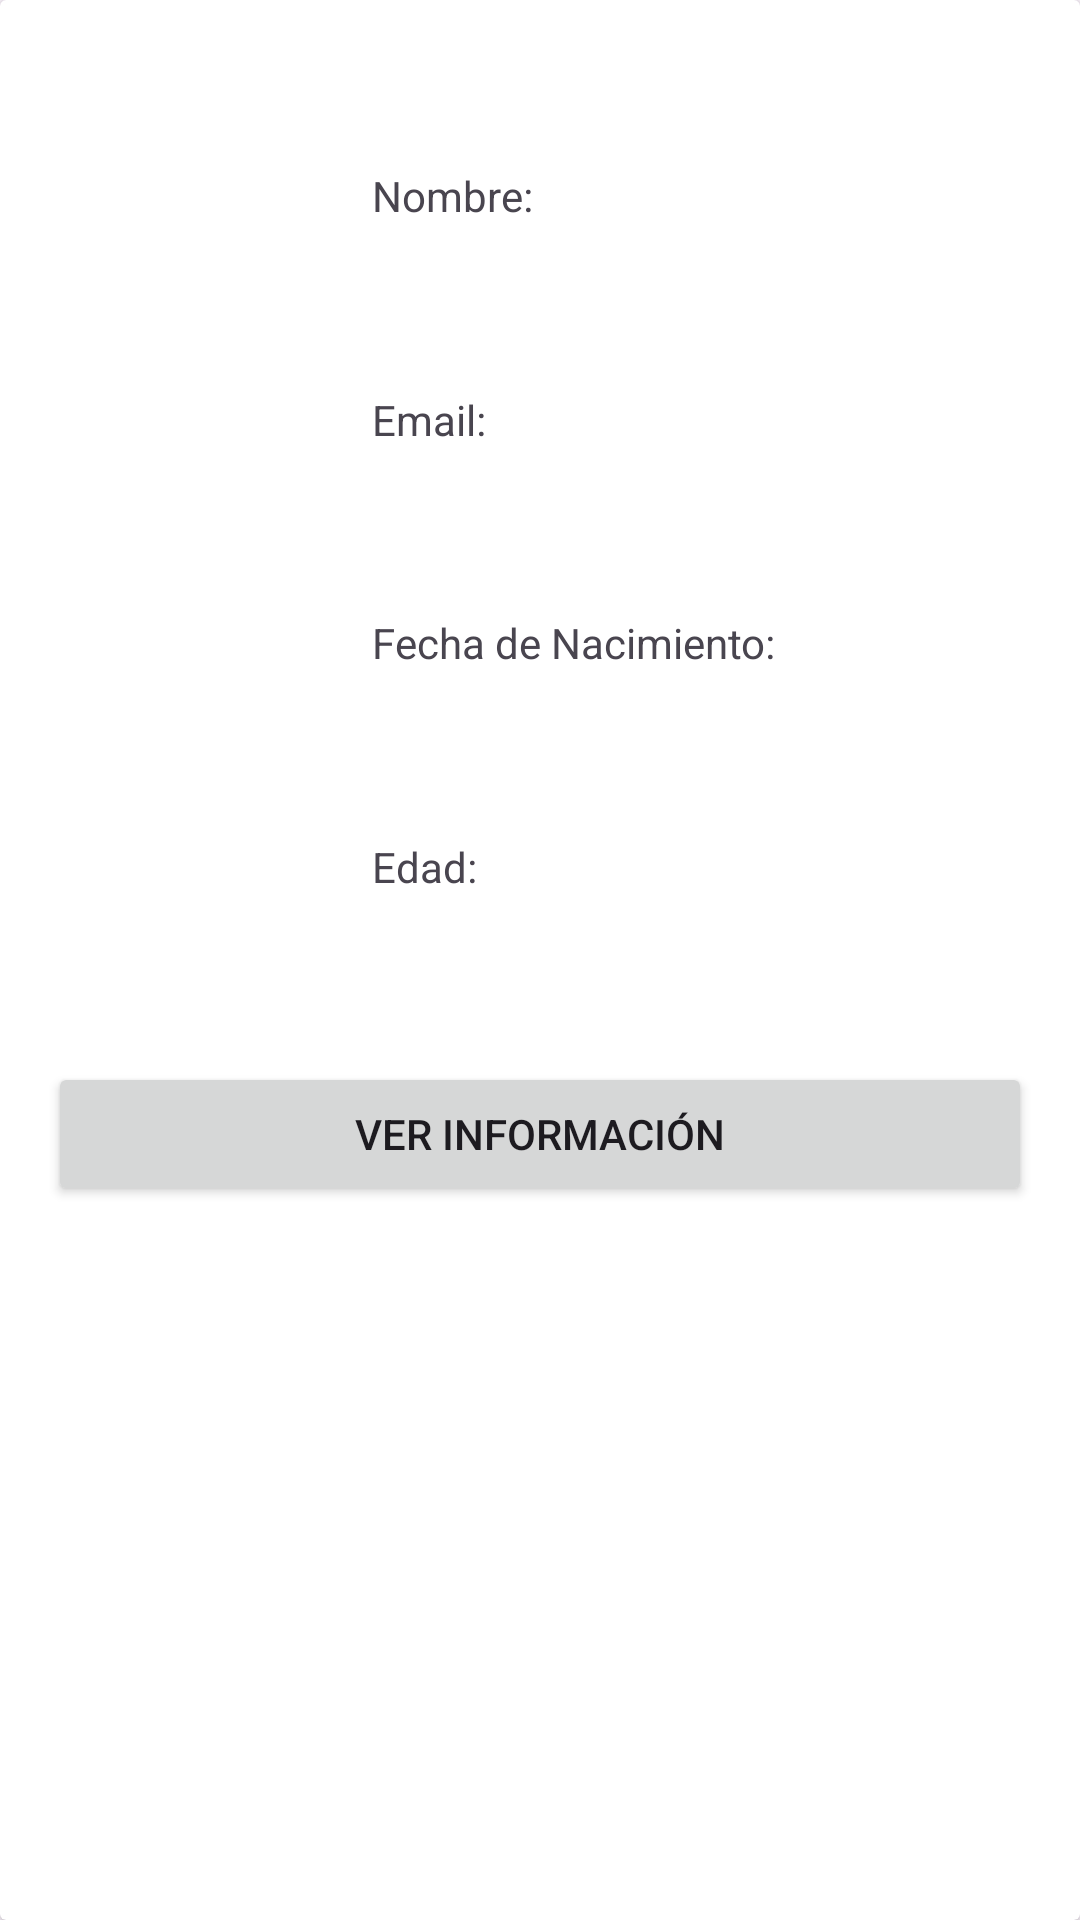

Android layout source for this screen:
<!-- AndroidManifest.xml: application theme Theme.Pruebacamerax -->
<!-- res/layout/see_users_card_view.xml -->
<?xml version="1.0" encoding="utf-8"?>
<androidx.cardview.widget.CardView xmlns:android="http://schemas.android.com/apk/res/android"
    xmlns:app="http://schemas.android.com/apk/res-auto"
    xmlns:tools="http://schemas.android.com/tools"
    android:layout_width="match_parent"
    android:layout_height="wrap_content">

    <androidx.constraintlayout.widget.ConstraintLayout
        android:layout_width="match_parent"
        android:layout_height="match_parent">


        <ImageView
            android:id="@+id/see_user_image_view"
            android:layout_width="100dp"
            android:layout_height="100dp"
            android:layout_marginStart="16dp"
            android:layout_marginTop="16dp"
            app:layout_constraintStart_toStartOf="parent"
            app:layout_constraintTop_toTopOf="parent"
            tools:srcCompat="@tools:sample/avatars" />

        <TextView
            android:id="@+id/see_name_view"
            android:layout_width="wrap_content"
            android:layout_height="wrap_content"
            android:text="Nombre:"
            android:layout_marginStart="8dp"
            app:layout_constraintBottom_toTopOf="@+id/see_email_view"
            app:layout_constraintStart_toEndOf="@+id/see_user_image_view"
            app:layout_constraintTop_toTopOf="parent" />

        <TextView
            android:id="@+id/see_email_view"
            android:layout_width="wrap_content"
            android:layout_height="wrap_content"
            android:text="Email:"
            android:layout_marginStart="8dp"
            app:layout_constraintBottom_toTopOf="@+id/see_birth_date_view"
            app:layout_constraintStart_toEndOf="@+id/see_user_image_view"
            app:layout_constraintTop_toBottomOf="@+id/see_name_view" />

        <TextView
            android:id="@+id/see_birth_date_view"
            android:layout_width="wrap_content"
            android:layout_height="wrap_content"
            android:text="Fecha de Nacimiento:"
            android:layout_marginStart="8dp"
            app:layout_constraintBottom_toTopOf="@+id/see_age_view"
            app:layout_constraintStart_toEndOf="@+id/see_user_image_view"
            app:layout_constraintTop_toBottomOf="@+id/see_email_view" />

        <Button
            android:id="@+id/see_information_button"
            android:layout_width="0dp"
            android:layout_height="wrap_content"
            android:layout_marginTop="16dp"
            android:layout_marginBottom="16dp"
            android:layout_marginStart="16dp"
            android:layout_marginEnd="16dp"
            android:text="Ver Información"
            app:layout_constraintBottom_toBottomOf="parent"
            app:layout_constraintEnd_toEndOf="parent"
            app:layout_constraintStart_toStartOf="parent"
            app:layout_constraintTop_toBottomOf="@+id/see_user_image_view" />

        <TextView
            android:id="@+id/see_name_text_view"
            android:layout_width="0dp"
            android:layout_height="wrap_content"
            android:layout_marginStart="8dp"
            android:layout_marginEnd="8dp"
            app:layout_constraintBaseline_toBaselineOf="@+id/see_name_view"
            app:layout_constraintEnd_toEndOf="parent"
            app:layout_constraintStart_toEndOf="@+id/see_name_view"
            tools:text="Rogelio Martinez Gonzalez" />

        <TextView
            android:id="@+id/see_email_text_view"
            android:layout_width="0dp"
            android:layout_height="wrap_content"
            android:layout_marginStart="8dp"
            android:layout_marginEnd="8dp"
            app:layout_constraintBaseline_toBaselineOf="@+id/see_email_view"
            app:layout_constraintEnd_toEndOf="parent"
            app:layout_constraintStart_toEndOf="@+id/see_email_view"
            tools:text="roger4567.rm@gmail.com" />

        <TextView
            android:id="@+id/see_birth_date_text_view"
            android:layout_width="0dp"
            android:layout_height="wrap_content"
            android:layout_marginStart="8dp"
            android:layout_marginEnd="8dp"
            app:layout_constraintBaseline_toBaselineOf="@+id/see_birth_date_view"
            app:layout_constraintEnd_toEndOf="parent"
            app:layout_constraintStart_toEndOf="@+id/see_birth_date_view"
            tools:text="1999-12-11" />

        <TextView
            android:id="@+id/see_age_view"
            android:layout_width="wrap_content"
            android:layout_height="wrap_content"
            android:layout_marginStart="8dp"
            android:text="Edad:"
            app:layout_constraintBottom_toTopOf="@+id/see_information_button"
            app:layout_constraintStart_toEndOf="@+id/see_user_image_view"
            app:layout_constraintTop_toBottomOf="@+id/see_birth_date_view" />

        <TextView
            android:id="@+id/see_age_text_view"
            android:layout_width="0dp"
            android:layout_height="wrap_content"
            android:layout_marginStart="8dp"
            android:layout_marginEnd="8dp"
            tools:text="23"
            app:layout_constraintEnd_toEndOf="parent"
            app:layout_constraintBaseline_toBaselineOf="@+id/see_age_view"
            app:layout_constraintStart_toEndOf="@+id/see_age_view" />

    </androidx.constraintlayout.widget.ConstraintLayout>

</androidx.cardview.widget.CardView>
<!-- resources referenced by this layout -->
<resources>
  <style name="Theme.Pruebacamerax" parent="Base.Theme.Pruebacamerax" />
  <style name="Base.Theme.Pruebacamerax" parent="Theme.Material3.DayNight.NoActionBar">
          
          
      </style>
</resources>
